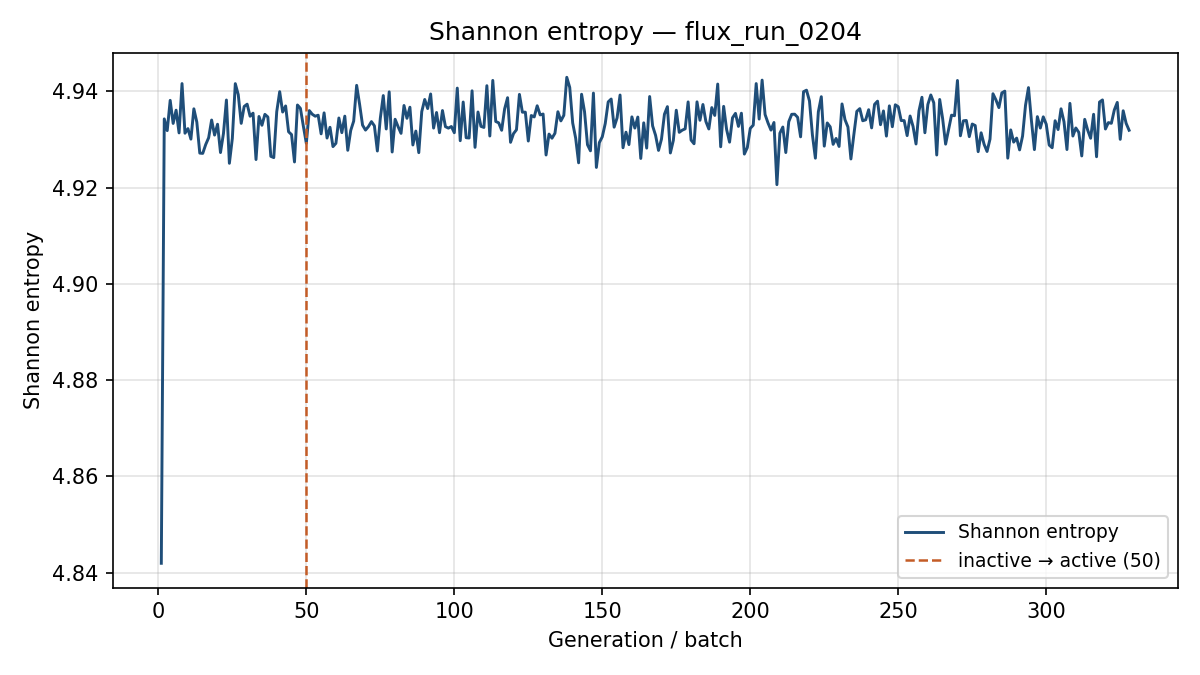

Values plotted in this chart, from the file beside it:
generation, shannon_entropy, k_generation
1, 4.842, 0.9631
2, 4.934, 0.9746
3, 4.932, 0.945
4, 4.938, 0.9483
5, 4.933, 0.9523
6, 4.936, 0.9252
7, 4.931, 0.9358
8, 4.942, 0.9218
9, 4.931, 0.9468
10, 4.932, 0.9426
11, 4.93, 0.9599
12, 4.936, 0.931
13, 4.934, 0.9399
14, 4.927, 0.9253
15, 4.927, 0.9313
16, 4.929, 0.9307
17, 4.93, 0.9373
18, 4.934, 0.9537
19, 4.931, 0.9461
20, 4.933, 0.9357
21, 4.927, 0.9414
22, 4.931, 0.9474
23, 4.938, 0.9248
24, 4.925, 0.9291
25, 4.93, 0.9389
26, 4.942, 0.9292
27, 4.939, 0.939
28, 4.933, 0.9459
29, 4.937, 0.9545
30, 4.937, 0.9304
31, 4.935, 0.9509
32, 4.935, 0.9478
33, 4.926, 0.939
34, 4.935, 0.9442
35, 4.933, 0.9308
36, 4.935, 0.9322
37, 4.935, 0.945
38, 4.927, 0.9331
39, 4.926, 0.9279
40, 4.936, 0.9411
41, 4.94, 0.9444
42, 4.936, 0.9439
43, 4.937, 0.9383
44, 4.932, 0.9486
45, 4.931, 0.9238
46, 4.925, 0.9181
47, 4.937, 0.9438
48, 4.936, 0.9486
49, 4.933, 0.9298
50, 4.929, 0.9369
51, 4.936, 0.9215
52, 4.935, 0.9257
53, 4.935, 0.9406
54, 4.935, 0.9491
55, 4.931, 0.9583
56, 4.936, 0.9218
57, 4.93, 0.9283
58, 4.933, 0.9446
59, 4.929, 0.954
60, 4.929, 0.9519
... 268 more rows
